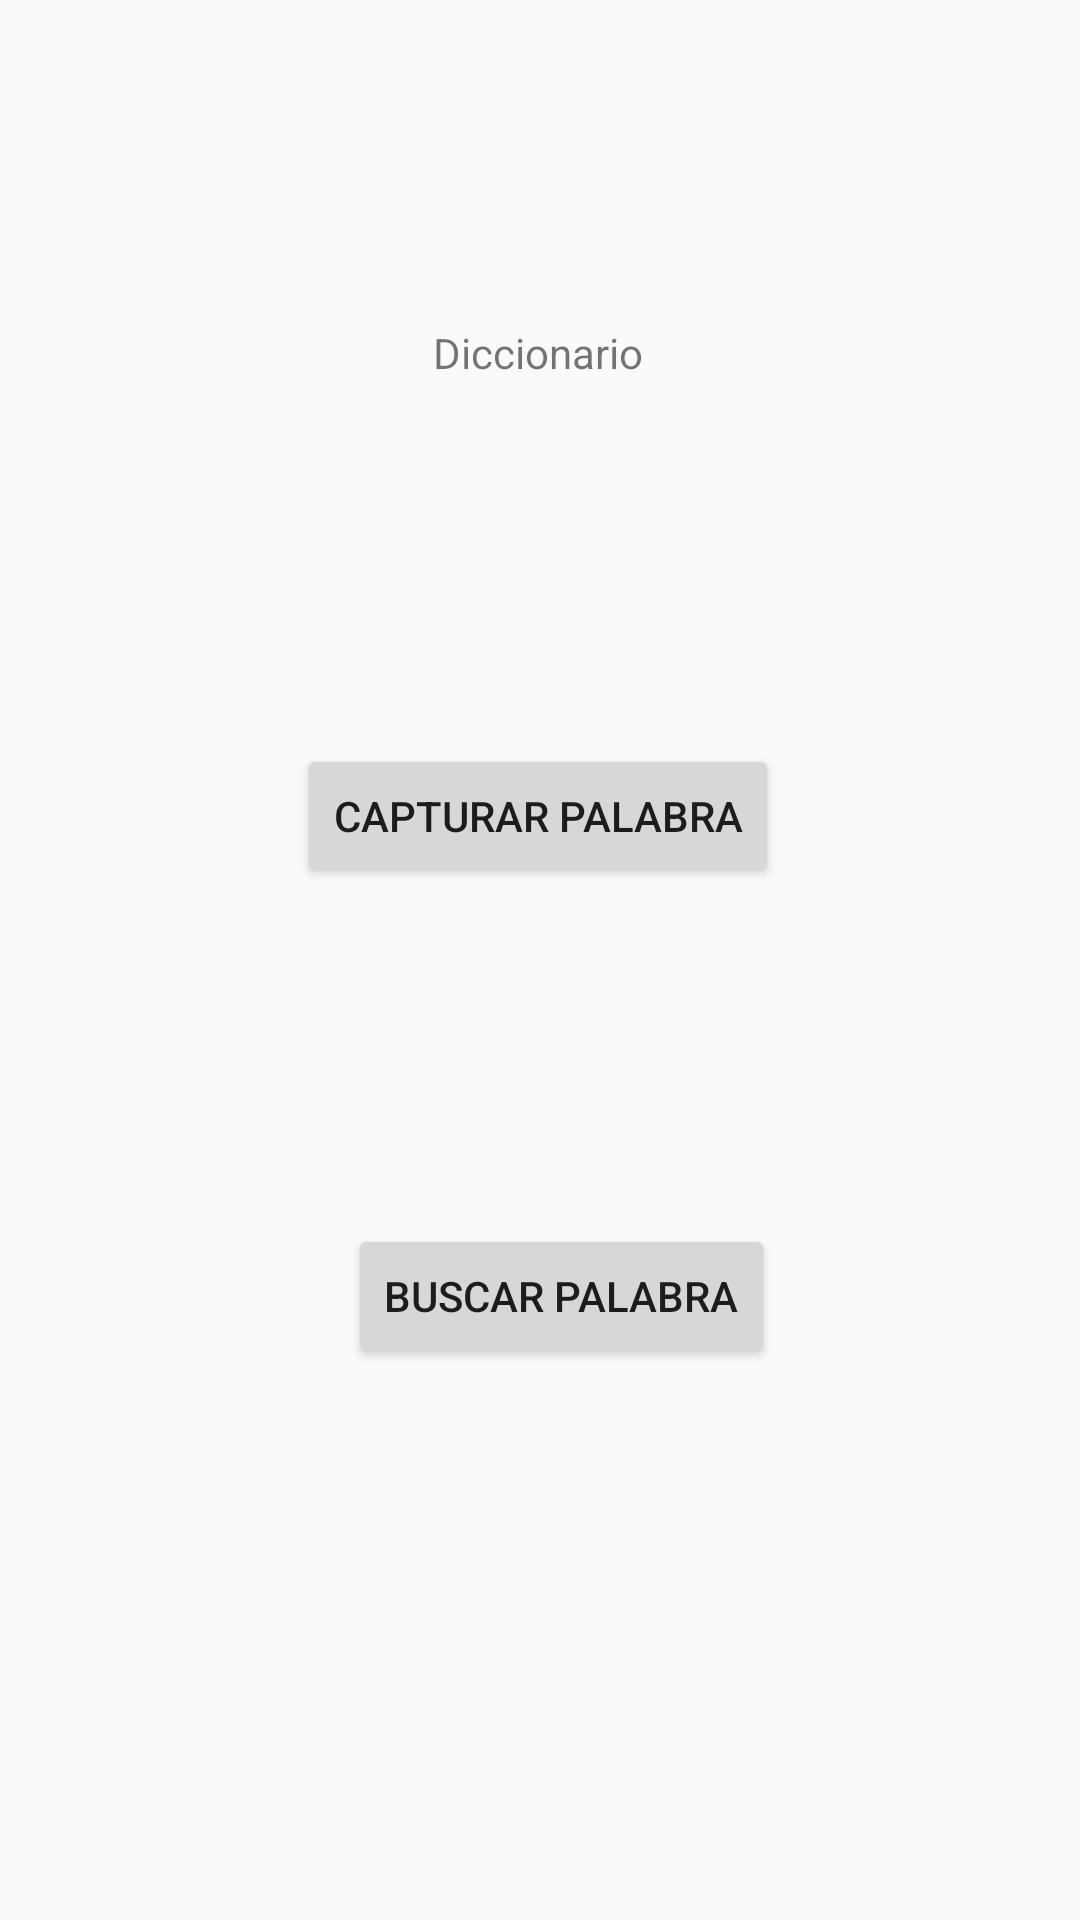

Produce the Android XML layout that renders to this screen, including the resource entries it uses.
<!-- AndroidManifest.xml: application theme Theme.IntroKotlin903 -->
<!-- res/layout/activity_diccionario.xml -->
<?xml version="1.0" encoding="utf-8"?>
<androidx.constraintlayout.widget.ConstraintLayout xmlns:android="http://schemas.android.com/apk/res/android"
    xmlns:app="http://schemas.android.com/apk/res-auto"
    xmlns:tools="http://schemas.android.com/tools"
    android:id="@+id/main"
    android:layout_width="match_parent"
    android:layout_height="match_parent"
    tools:context=".Diccionario.DiccionarioActivity">

    <Button
        android:id="@+id/button2"
        android:layout_width="wrap_content"
        android:layout_height="wrap_content"
        android:layout_marginTop="248dp"
        android:text="Capturar palabra"
        app:layout_constraintEnd_toEndOf="parent"
        app:layout_constraintHorizontal_bias="0.497"
        app:layout_constraintStart_toStartOf="parent"
        app:layout_constraintTop_toTopOf="parent" />

    <TextView
        android:id="@+id/textView2"
        android:layout_width="wrap_content"
        android:layout_height="wrap_content"
        android:layout_marginTop="108dp"
        android:text="Diccionario"
        app:layout_constraintEnd_toEndOf="parent"
        app:layout_constraintHorizontal_bias="0.498"
        app:layout_constraintStart_toStartOf="parent"
        app:layout_constraintTop_toTopOf="parent" />

    <Button
        android:id="@+id/button3"
        android:layout_width="wrap_content"
        android:layout_height="wrap_content"
        android:layout_marginTop="112dp"
        android:text="BUscar Palabra"
        app:layout_constraintEnd_toEndOf="parent"
        app:layout_constraintHorizontal_bias="0.533"
        app:layout_constraintStart_toStartOf="parent"
        app:layout_constraintTop_toBottomOf="@+id/button2" />
</androidx.constraintlayout.widget.ConstraintLayout>
<!-- resources referenced by this layout -->
<resources>
  <style name="Theme.IntroKotlin903" parent="Theme.AppCompat.Light.NoActionBar" />
</resources>
